pico-8 play session: no input (idle), after a click and taps of 🅾, ❎, 🅾+❎, 🅾 in the second before t = 0

[t = 1 s] idle ~1s (no d-pad/buttons)
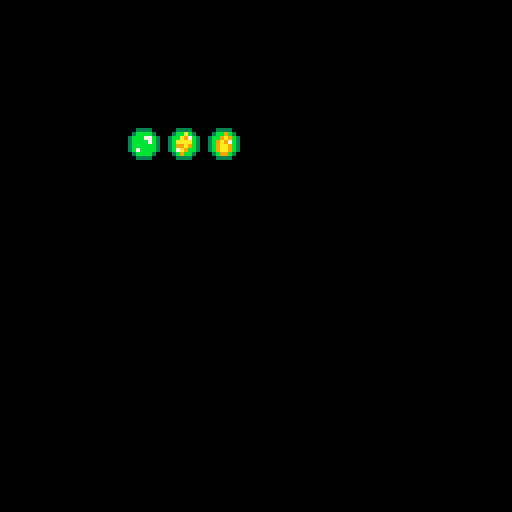

pico-8 cartridge
version 43
__lua__



function _draw()
	cls()
	drawbubble(1,32,32)
	drawbubble(2,42,32)
	drawbubble(3,52,32)
end

function drawbubble(t,x,y)
	spr(57,x,y)
	
	if (t>1) then
		local b=0
		if t==2 then
			b=11
		elseif t==3 then
			b=12
			--to get water balloon recolour fire with pal
		end
		spr(b,x,y)
	end
end
__gfx__
000000000003bbb000033bb00003bbb00003bbb0000000000003bbb000070b070000000000000000000000000000000000000000000000000000000000000000
0000000000977b77009b77b700977b7700977b7700000000009bbbbb00970b070000000000000000000000000000a00000009000040044000000000000000000
0070070000370b07003b70b000370b0700370b070000000000377b7700377b77000000000000000000000000000a90000009a900002220000000000000000000
0007700009370b07093b70b009370b0709370b070000000009370b07093bbbbb00000000000000000000000000aaaa00009a9000044144000000000000000000
00077000003bbbbb003bbbbb003bbbbb003bbbbb0000000000370b07003b67700000000000000000000000000099a900009aa900441114400000000000000000
0070070009bb677009bbb97009bb677009b677690000000009bb677009b67770000000000000000000000000000a9000009aa900414144400000000000000000
0000000003b6777703bb947703b67777036777740000000093b6977903b977790000000000000000000000000009000000099000241114200000000000000000
0000000093b9977993bb677793b99779939977700000000000394774930000000000000000000000000000000000000000000000022122000000000000000000
0000000000070b070000000000000000000000000000000000000000000000000000000000000000000000000000000000000000000000000000000000000000
0000000000977b770000000000000000000000000000000000000000000000000000000000000000000000000000000000000000000000000000000000000000
00000000003b07000000000000000000000000000000000000000000000000000000000000000000000000000000000000000000000000000000000000000000
00000000093000000000000000000000000000000000000000000000000000000000000000000000000000000000000000000000000000000000000000000000
00000000003000000000000000000000000000000000000000000000000000000000000000000000000000000000000000000000000000000000000000000000
0000000009b677700000000000000000000000000000000000000000000000000000000000000000000000000000000000000000000000000000000000000000
0000000003b677770000000000000000000000000000000000000000000000000000000000000000000000000000000000000000000000000000000000000000
0000000093b997790000000000000000000000000000000000000000000000000000000000000000000000000000000000000000000000000000000000000000
00000000000000000000000000000000000000000000000000000000000000000000000000000000000000000000000000000000000000000000000000000000
00000000000000000000000000000000000000000000000000000000000000000000000000000000000000000000000000000000000000000000000000000000
00000000000000000000000000000000000000000000000000000000000000000000000000000000000000000000000000000000000000000000000000000000
00000000000000000000000000000000000000000000000000000000000000000000000000000000000000000000000000000000000000000000000000000000
00000000000000000000000000000000000000000000000000000000000000000000000000000000000000000000000000000000000000000000000000000000
00000000000000000000000000000000000000000000000000000000000000000000000000000000000000000000000000000000000000000000000000000000
00000000000000000000000000000000000000000000000000000000000000000000000000000000000000000000000000000000000000000000000000000000
00000000000000000000000000000000000000000000000000000000000000000000000000000000000000000000000000000000000000000000000000000000
000dccc000070c070000000000000000000000000000000000000000000000000000000000333300000730000030000000000000000000000000000000000000
00e77c7700e77c770000000000000000000000000000000000000000000000000003300003bbbb30030000700000003000000000000000000000000000000000
00d70c0700dc0700000000000000000000000000000000000000000000033000003b73003bbb77b370b000033000000000000000000000000000000000000000
0ed70c070ed000000000000000000000000000000000000000000000003b730003bbb7303bbbb7b300000b000003000300000000000000000000000000000000
00dccccc00d000000000000000000000000000000000000000000000003bb30003bbbb303bbbbbb3300000070000000000000000000000000000000000000000
0ecc67700ec67770000000000000000000000000000000000000000000033000003bb3003b7bbbb3700b00033000030000000000000000000000000000000000
0dc677770dc677770000000000000000000000000000000000000000000000000003300003bbbb30030000700000000000000000000000000000000000000000
edc2e77eedc2e77e0000000000000000000000000000000000000000000000000000000000333300007073000000300000000000000000000000000000000000
